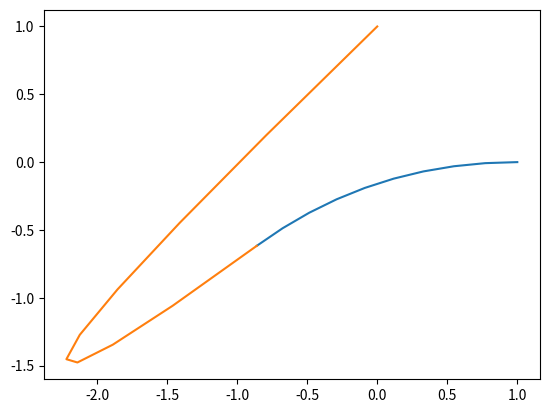
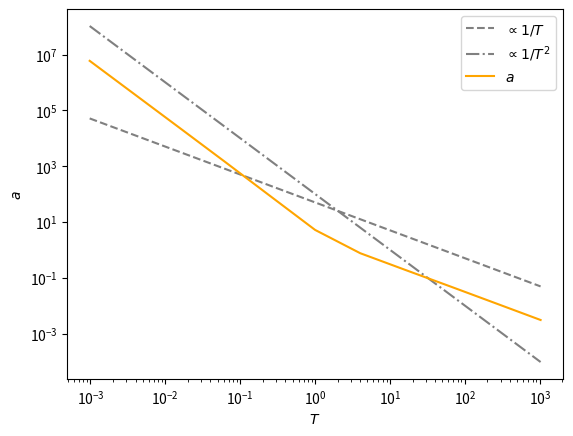
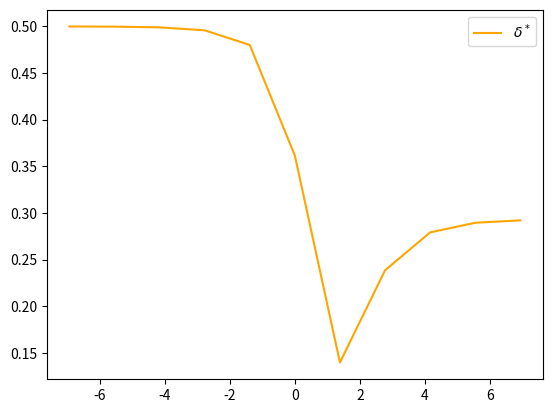

Reproduce these figures in Python, in order.
import numpy as np
from math import sqrt
import matplotlib.pyplot as plt

# Input

x0 = np.array([ 1,  0])
x1 = np.array([ 0,  1])
v0 = np.array([-1,  0])
v1 = np.array([ 1,  1])
T = 10

# Code

def calculate_vals(x0, x1, v0, v1, T):
    dx = x1 - x0
    
    w = T*(v0 + v1) - 2*(x1 - x0)
    A = -2*((T*(v0 - v1)) @ w)
    A_ = -2*T**2*(v0 @ v0) + 2*T**2*(v1 @ v1) + 4*T*(v0 @ dx) - 4*T*(v1 @ dx)
    B = -4*((T*v1 - (x1 - x0)) @ w)
    B_ = -4*T**2*(v1 @ v1) - 8*(dx @ dx) -4*T**2*(v0 @ v1) + 4*T*(v0 @ dx) + 12*T*(v1 @ dx)
    C = w @ w
    C_ = T**2*(v0 @ v0) + T**2*(v1 @ v1) + 4*(dx @ dx) + 2*T**2*(v0 @ v1) - 4*T*(v0 @ dx) - 4*T*(v1 @ dx)
    D = 4*(C**2 + T**2*((v0 - v1) @ w)**2)
    D_ = B_**2 - 4*A_*C_
    D_old = 4*(w @ w)**2 + 4*T**2*(T*(v0 @ v0 - v1 @ v1) - 2*((v0 - v1) @ dx))**2
    D_new = 4*((w @ w)**2 + T**2*((v0 - v1) @ w)**2)
    
    print(f"A = {A} vs. A* = {A_}")
    print(f"B = {B} vs. B* = {B_}")
    print(f"C = {C} vs. C* = {C_}")
    print(f"D = {D} vs. D* = {D_} vs. D_old = {D_old} vs. D_new = {D_new}")
    
    delta = (-B - sqrt(D_)) / (2 * A) if A != 0 else -C/B
    
    print(f"delta* = {delta}")
    f = A*delta**2 + B*delta + C
    # print(f"f(delta*) = {f}")
    
    a1 = (delta - 1)/(T*delta) * v1 - (delta + 1)/(T*delta) * v0 + 2/(T**2 * delta) * (x1 - x0)
    a2 = (2 - delta)/(T*(1 - delta)) * v1 + delta/(T*(1 - delta)) * v0 - 2/(T**2 * (1 - delta)) * (x1 - x0)
    
    n_a1 = sqrt(a1 @ a1)
    n_a2 = sqrt(a2 @ a2)
    
    # print(f"a1 = {a1}, a2 = {a2}\n|a1| = {n_a1}, |a2| = {n_a2}")

    return a1, a2, delta

# Plots

a1, a2, delta = calculate_vals(x0, x1, v0, v1, T)

N = 10
t1s = np.linspace(0, delta*T, N)
t2s = np.linspace(delta*T, T, N)

def x(t):
    if t < 0:
        return x0 + t*v0
    elif t >= 0 and t <= delta*T:
        return x0 + t*v0 + 0.5*a1*t**2
    elif t <= T:
        t = T - t
        return x1 - t*v1 + 0.5*a2*t**2
    else:
        return x1 + (t - T)*v1

tt = np.linspace(0, T, 11);

for t in tt:
    print(f"x({t}) =", x(t))

x1s = np.array(list(map(x, t1s)))
x2s = np.array(list(map(x, t2s)))

print(x1s)
print(x2s)

plt.figure()
plt.plot(x1s[:,0], x1s[:,1])
plt.plot(x2s[:,0], x2s[:,1])

plt.savefig('plot.png')


ts = 2**np.linspace(-10, 10, 11)

an = lambda t: np.linalg.norm(calculate_vals(x0, x1, v0, v1, t)[0])
delta = lambda t: calculate_vals(x0, x1, v0, v1, t)[2]

ans = np.array(list(map(an, ts)))
deltas = np.array(list(map(delta, ts)))

plt.figure()
plt.xlabel('$T$')
plt.ylabel('$a$')
plt.loglog(ts, 50/ts, linestyle = 'dashed', color = 'gray', label = '$\propto 1/T$')
plt.loglog(ts, 100/ts**2, linestyle='dashdot', color = 'gray', label = '$\propto 1/T^2$')
plt.loglog(ts, ans, color = 'orange', label = '$a$')

plt.legend()

plt.savefig('accs.png')

plt.figure()

plt.plot(np.log(ts), deltas, color = 'orange', label = '$\delta^*$')
plt.legend()

plt.savefig('deltas.png')

